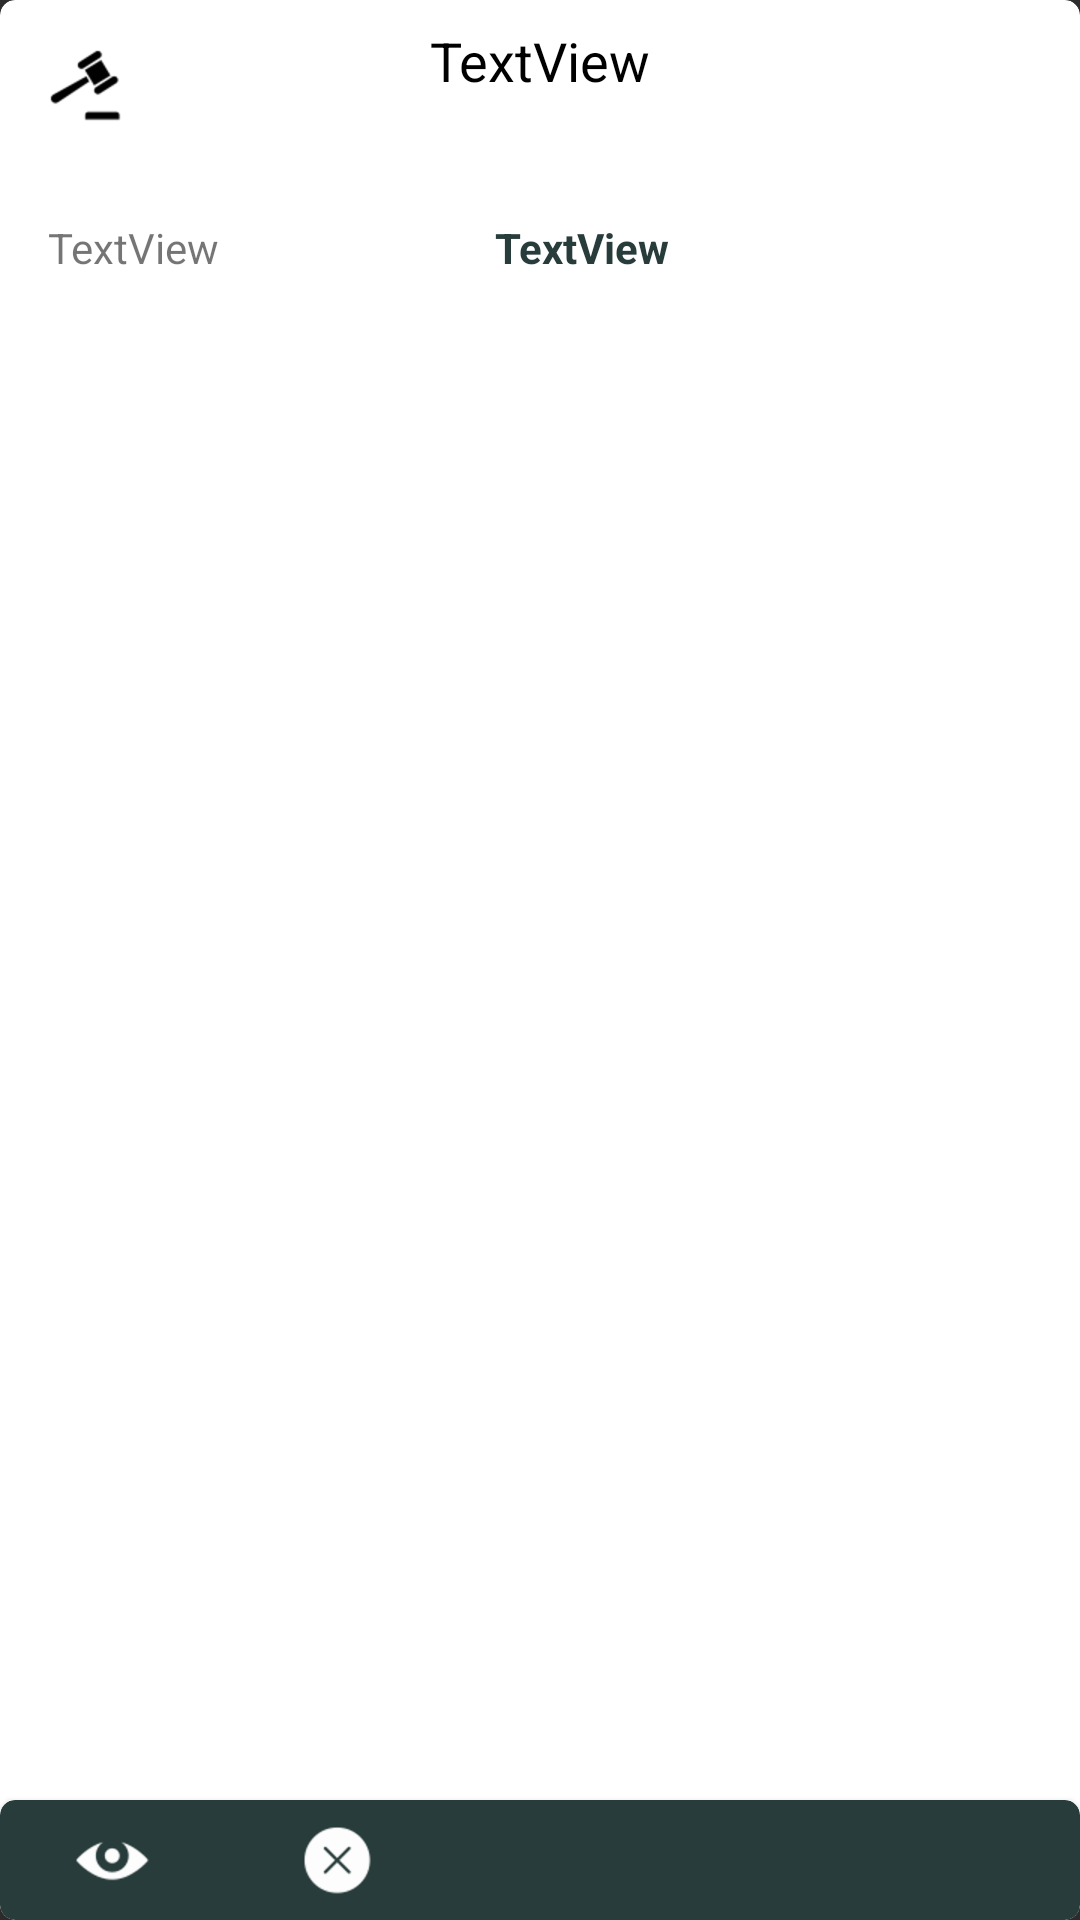

Produce the Android XML layout that renders to this screen, including the resource entries it uses.
<!-- AndroidManifest.xml: application theme Theme.AppCompat.NoActionBar -->
<!-- res/layout/cardview_court.xml -->
<?xml version="1.0" encoding="utf-8"?>
<android.support.v7.widget.CardView xmlns:android="http://schemas.android.com/apk/res/android"
    xmlns:cardView="http://schemas.android.com/apk/res-auto"
    xmlns:tools="http://schemas.android.com/tools"
    android:id="@+id/caseCard"
    android:layout_width="match_parent"
    android:layout_height="170dp"
    android:layout_margin="10dp"
    cardView:cardBackgroundColor="@android:color/white"
    cardView:cardCornerRadius="5dp"
    cardView:cardElevation="10dp">

    <android.support.constraint.ConstraintLayout
        android:id="@+id/caseCardLayout"
        android:layout_width="match_parent"
        android:layout_height="match_parent">

        <ImageView
            android:id="@+id/courtIcon"
            android:layout_width="wrap_content"
            android:layout_height="wrap_content"
            android:layout_marginStart="16dp"
            android:layout_marginTop="16dp"
            cardView:layout_constraintStart_toStartOf="parent"
            cardView:layout_constraintTop_toTopOf="parent"
            cardView:srcCompat="@drawable/court_icon" />

        <TextView
            android:id="@+id/nameCourtCard"
            android:layout_width="200dp"
            android:layout_height="wrap_content"
            android:layout_marginEnd="8dp"
            android:layout_marginStart="8dp"
            android:layout_marginTop="8dp"
            android:text="TextView"
            android:textAlignment="center"
            android:textAppearance="@style/TextAppearance.AppCompat.Medium"
            android:textColor="@android:color/black"
            cardView:layout_constraintEnd_toEndOf="parent"
            cardView:layout_constraintStart_toStartOf="parent"
            cardView:layout_constraintTop_toTopOf="parent" />

        <TextView
            android:id="@+id/phoneCourtCard"
            android:layout_width="wrap_content"
            android:layout_height="wrap_content"
            android:layout_marginStart="24dp"
            android:layout_marginTop="32dp"
            android:text="TextView"
            android:textAppearance="@style/TextAppearance.AppCompat"
            android:textColor="@color/colorPrimary"
            android:textStyle="bold"
            cardView:layout_constraintStart_toEndOf="@+id/typeCourtCard"
            cardView:layout_constraintTop_toBottomOf="@+id/courtIcon" />

        <TextView
            android:id="@+id/typeCourtCard"
            android:layout_width="125dp"
            android:layout_height="wrap_content"
            android:layout_marginStart="16dp"
            android:layout_marginTop="32dp"
            android:text="TextView"
            android:textAppearance="@style/TextAppearance.AppCompat.Small.Inverse"
            cardView:layout_constraintStart_toStartOf="parent"
            cardView:layout_constraintTop_toBottomOf="@+id/courtIcon" />

        <android.support.v7.widget.CardView
            android:id="@+id/bottomCardBarCourt"
            android:layout_width="0dp"
            android:layout_height="40dp"
            cardView:cardBackgroundColor="@color/colorPrimary"
            cardView:cardCornerRadius="5dp"
            cardView:cardElevation="3dp"
            cardView:layout_constraintBottom_toBottomOf="parent"
            cardView:layout_constraintEnd_toEndOf="parent"
            cardView:layout_constraintStart_toStartOf="parent"
            cardView:srcCompat="@color/colorPrimaryLight">

            <LinearLayout
                android:layout_width="150dp"
                android:layout_height="match_parent"
                android:orientation="horizontal">

                <ImageButton
                    android:id="@+id/imageButtonCourtDetails"
                    android:layout_width="wrap_content"
                    android:layout_height="match_parent"
                    android:layout_weight="1"
                    android:background="@android:color/transparent"
                    cardView:layout_constraintBottom_toBottomOf="parent"
                    cardView:layout_constraintStart_toStartOf="@+id/bottomCardBarCourt"
                    cardView:srcCompat="@drawable/eye" />

                <ImageButton
                    android:id="@+id/imageButtonDeleteCourt"
                    android:layout_width="wrap_content"
                    android:layout_height="match_parent"
                    android:layout_weight="1"
                    android:background="@android:color/transparent"
                    cardView:srcCompat="@drawable/delete_cross_white" />
            </LinearLayout>

        </android.support.v7.widget.CardView>
    </android.support.constraint.ConstraintLayout>
</android.support.v7.widget.CardView>
<!-- resources referenced by this layout -->
<resources>
  <color name="colorPrimary">#283d3b</color>
  <color name="colorPrimaryLight">#c8283d3b</color>
  <!-- drawable court_icon: png bitmap (drawable-hdpi, 841 bytes) -->
  <!-- drawable delete_cross_white: png bitmap (drawable-hdpi, 1104 bytes) -->
  <!-- drawable eye: png bitmap (drawable, 943 bytes) -->
</resources>
